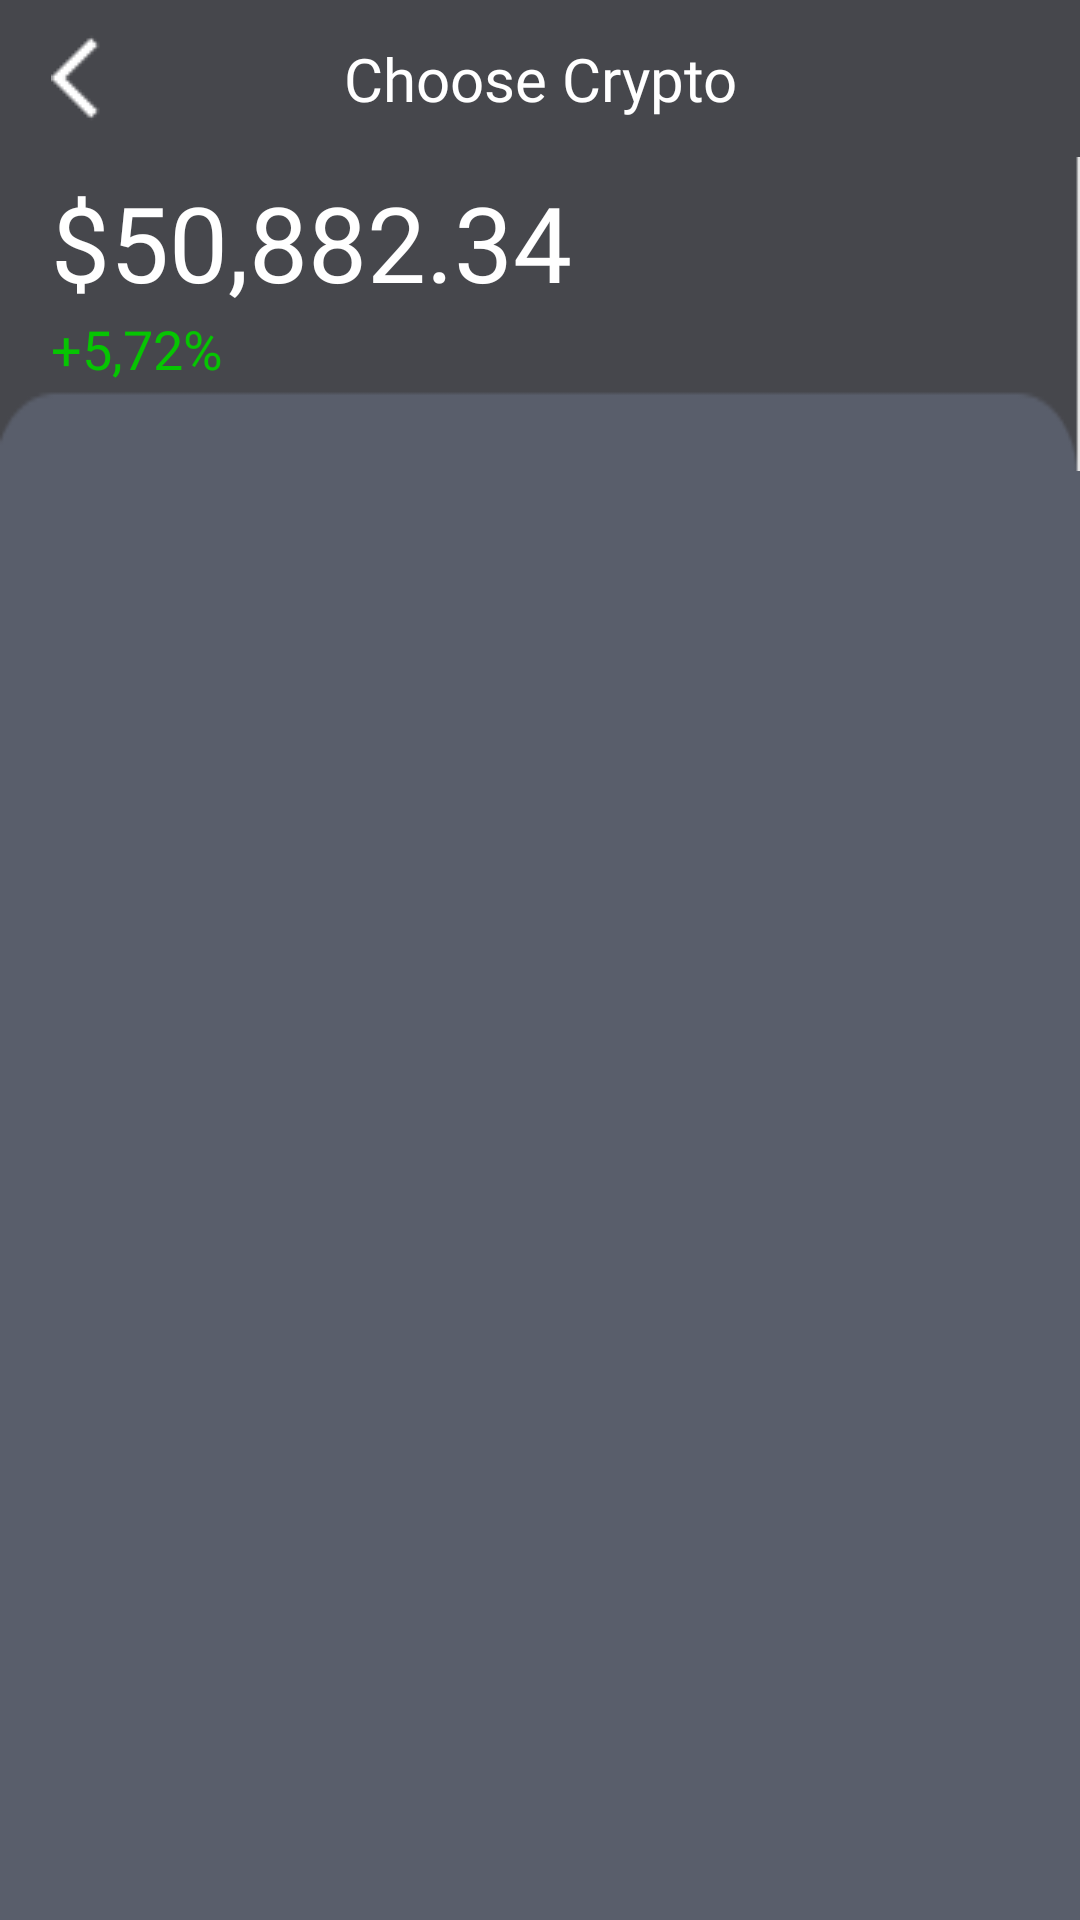

This screen was rendered from an Android layout file. Write that file and the resources it references.
<!-- AndroidManifest.xml: application theme Theme.BizzareFinance -->
<!-- res/layout/activity_market2.xml -->
<?xml version="1.0" encoding="utf-8"?>
<LinearLayout xmlns:android="http://schemas.android.com/apk/res/android"
    android:layout_width="match_parent"
    android:layout_height="match_parent"
    android:background="@color/light_gray"
    android:orientation="vertical">

    <LinearLayout
        android:layout_width="match_parent"
        android:layout_height="0dp"
        android:layout_weight="0.25"
        android:background="@color/dark_gray">

        <RelativeLayout
            android:layout_width="match_parent"
            android:layout_height="match_parent">

            <LinearLayout
                android:layout_width="match_parent"
                android:layout_height="match_parent"
                android:gravity="left|center"
                android:paddingLeft="17dp">

                <ImageButton
                    android:id="@+id/backMarket2"
                    android:layout_width="wrap_content"
                    android:layout_height="wrap_content"
                    android:background="@android:color/transparent"
                    android:src="@drawable/ic_back_trade" />
            </LinearLayout>

            <LinearLayout
                android:layout_width="match_parent"
                android:layout_height="match_parent"
                android:gravity="center|center">

                <TextView
                    android:id="@+id/txtCnameMarket2"
                    android:layout_width="match_parent"
                    android:layout_height="wrap_content"
                    android:text="Choose Crypto"
                    android:gravity="center"
                    android:textSize="20dp"
                    android:textColor="@color/white"
                    android:fontFamily="@font/roboto_slab_bold"/>
            </LinearLayout>

            <LinearLayout
                android:layout_width="match_parent"
                android:layout_height="match_parent"
                android:gravity="right|center"
                android:paddingRight="17dp">

            </LinearLayout>
        </RelativeLayout>
    </LinearLayout>

    <LinearLayout
        android:layout_width="match_parent"
        android:layout_height="0dp"
        android:layout_weight="0.5"
        android:background="@drawable/bg_toolbar"
        android:orientation="vertical"
        android:paddingTop="5dp">

        <TextView
            android:id="@+id/txtPriceMarket2"
            android:layout_width="match_parent"
            android:layout_height="wrap_content"
            android:layout_marginLeft="17dp"
            android:fontFamily="@font/podkova"
            android:text="$50,882.34"
            android:textColor="@color/white"
            android:textSize="35dp" />

        <TextView
            android:id="@+id/txtChangeMarket2"
            android:layout_width="match_parent"
            android:layout_height="wrap_content"
            android:layout_marginLeft="17dp"
            android:fontFamily="@font/roboto_slab_bold"
            android:text="+5,72%"
            android:textColor="@color/green"
            android:textSize="18dp" />

    </LinearLayout>

    <LinearLayout
        android:layout_width="match_parent"
        android:layout_height="0dp"
        android:layout_weight="2">

    </LinearLayout>

    <LinearLayout
        android:layout_width="match_parent"
        android:layout_height="0dp"
        android:layout_weight="0.3">

    </LinearLayout>
</LinearLayout>
<!-- resources referenced by this layout -->
<resources>
  <color name="dark_gray">#46474C</color>
  <color name="green">#06C502</color>
  <color name="light_gray">#595E6B</color>
  <color name="white">#FFFFFFFF</color>
  <!-- drawable bg_toolbar: png bitmap (drawable-v24, 682 bytes) -->
  <!-- drawable ic_back_trade: png bitmap (drawable-v24, 210 bytes) -->
  <style name="Theme.BizzareFinance" parent="Theme.AppCompat.DayNight.NoActionBar">
          
          <item name="colorPrimary">@color/purple_500</item>
          <item name="colorPrimaryVariant">@color/purple_700</item>
          <item name="colorOnPrimary">@color/white</item>
          
          <item name="colorSecondary">@color/teal_200</item>
          <item name="colorSecondaryVariant">@color/teal_700</item>
          <item name="colorOnSecondary">@color/black</item>
          
          <item name="android:statusBarColor" tools:targetApi="l">?attr/colorPrimaryVariant</item>
          
      </style>
  <color name="purple_500">#FF6200EE</color>
  <color name="purple_700">#FF3700B3</color>
  <color name="teal_200">#FF03DAC5</color>
  <color name="teal_700">#FF018786</color>
  <color name="black">#FF000000</color>
</resources>
